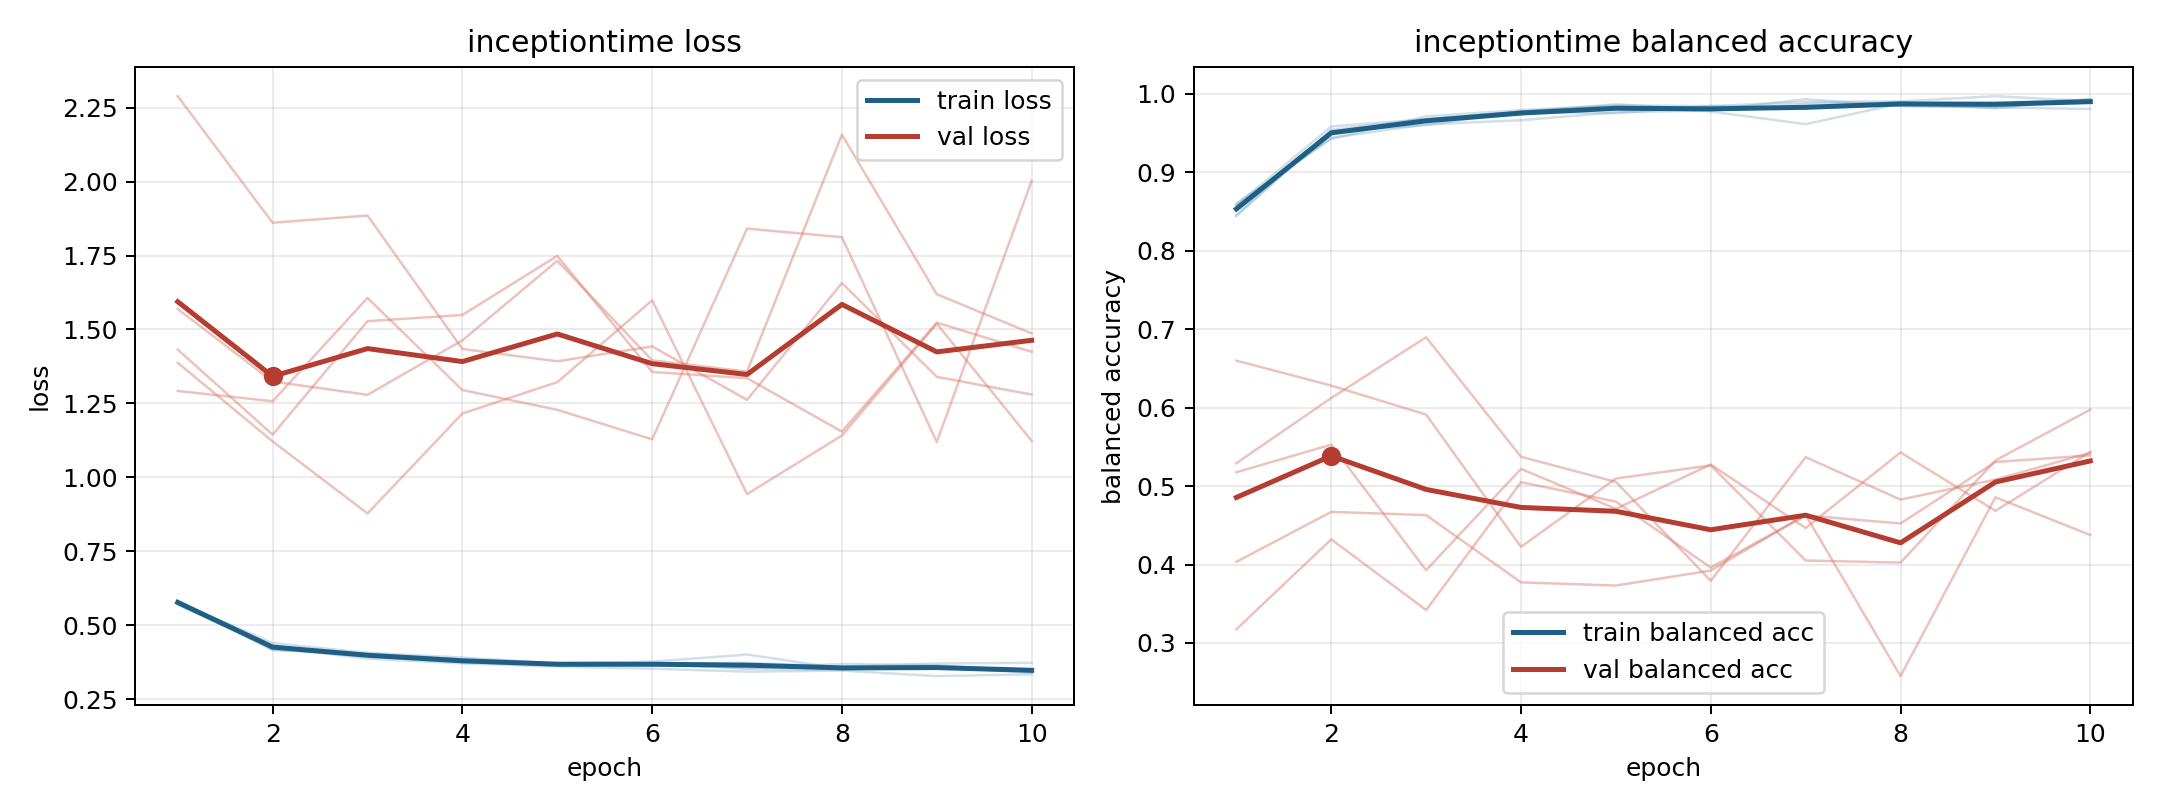

The file beside this chart, header and first rows:
model, fold, epoch, train_loss, train_balanced_accuracy, val_loss, val_balanced_accuracy
inceptiontime, 1, 1, 0.5689, 0.86, 1.569, 0.4034
inceptiontime, 1, 2, 0.426, 0.9423, 1.324, 0.467
inceptiontime, 1, 3, 0.3867, 0.9709, 1.279, 0.4629
inceptiontime, 1, 4, 0.3706, 0.9789, 1.463, 0.3772
inceptiontime, 1, 5, 0.3597, 0.9849, 1.732, 0.3732
inceptiontime, 1, 6, 0.353, 0.984, 1.396, 0.3923
inceptiontime, 1, 7, 0.3428, 0.9892, 1.357, 0.4632
inceptiontime, 1, 8, 0.3463, 0.9901, 2.159, 0.2578
inceptiontime, 1, 9, 0.3277, 0.9966, 1.619, 0.4857
inceptiontime, 1, 10, 0.3339, 0.9904, 1.487, 0.4376
inceptiontime, 2, 1, 0.5776, 0.8577, 2.289, 0.3174
inceptiontime, 2, 2, 0.4396, 0.9436, 1.861, 0.4321
inceptiontime, 2, 3, 0.4062, 0.9608, 1.885, 0.342
inceptiontime, 2, 4, 0.3907, 0.966, 1.434, 0.5048
inceptiontime, 2, 5, 0.3708, 0.9762, 1.392, 0.4801
inceptiontime, 2, 6, 0.3691, 0.9783, 1.443, 0.3961
inceptiontime, 2, 7, 0.3528, 0.987, 1.262, 0.4625
inceptiontime, 2, 8, 0.3494, 0.9884, 1.657, 0.4523
inceptiontime, 2, 9, 0.3595, 0.9813, 1.34, 0.5306
inceptiontime, 2, 10, 0.3388, 0.9928, 1.28, 0.539
inceptiontime, 3, 1, 0.5777, 0.8581, 1.432, 0.5175
inceptiontime, 3, 2, 0.4166, 0.958, 1.144, 0.5527
inceptiontime, 3, 3, 0.4028, 0.9673, 1.528, 0.3927
inceptiontime, 3, 4, 0.385, 0.9767, 1.549, 0.5219
inceptiontime, 3, 5, 0.3664, 0.9864, 1.749, 0.4709
inceptiontime, 3, 6, 0.3701, 0.979, 1.356, 0.5273
inceptiontime, 3, 7, 0.3546, 0.9928, 1.335, 0.4465
inceptiontime, 3, 8, 0.3688, 0.984, 1.155, 0.5428
inceptiontime, 3, 9, 0.3647, 0.9825, 1.523, 0.4684
inceptiontime, 3, 10, 0.3425, 0.9928, 1.425, 0.5435
inceptiontime, 4, 1, 0.5829, 0.844, 1.387, 0.5291
inceptiontime, 4, 2, 0.4166, 0.9521, 1.121, 0.6121
inceptiontime, 4, 3, 0.3998, 0.9597, 0.8778, 0.6895
inceptiontime, 4, 4, 0.3775, 0.9775, 1.216, 0.5372
inceptiontime, 4, 5, 0.3705, 0.9837, 1.322, 0.5053
inceptiontime, 4, 6, 0.3767, 0.9772, 1.598, 0.3792
inceptiontime, 4, 7, 0.4007, 0.961, 0.9431, 0.5367
inceptiontime, 4, 8, 0.353, 0.9874, 1.141, 0.4827
inceptiontime, 4, 9, 0.3605, 0.9886, 1.52, 0.5082
inceptiontime, 4, 10, 0.3489, 0.9921, 1.123, 0.5423
inceptiontime, 5, 1, 0.5773, 0.8452, 1.292, 0.6597
inceptiontime, 5, 2, 0.4305, 0.9538, 1.257, 0.628
inceptiontime, 5, 3, 0.3956, 0.9675, 1.607, 0.591
inceptiontime, 5, 4, 0.3739, 0.9766, 1.295, 0.4224
inceptiontime, 5, 5, 0.372, 0.975, 1.228, 0.5096
inceptiontime, 5, 6, 0.3701, 0.9843, 1.128, 0.5263
inceptiontime, 5, 7, 0.3727, 0.9822, 1.841, 0.4051
inceptiontime, 5, 8, 0.3596, 0.9845, 1.812, 0.4024
inceptiontime, 5, 9, 0.3704, 0.9825, 1.119, 0.5325
inceptiontime, 5, 10, 0.3725, 0.9804, 2.003, 0.5973
